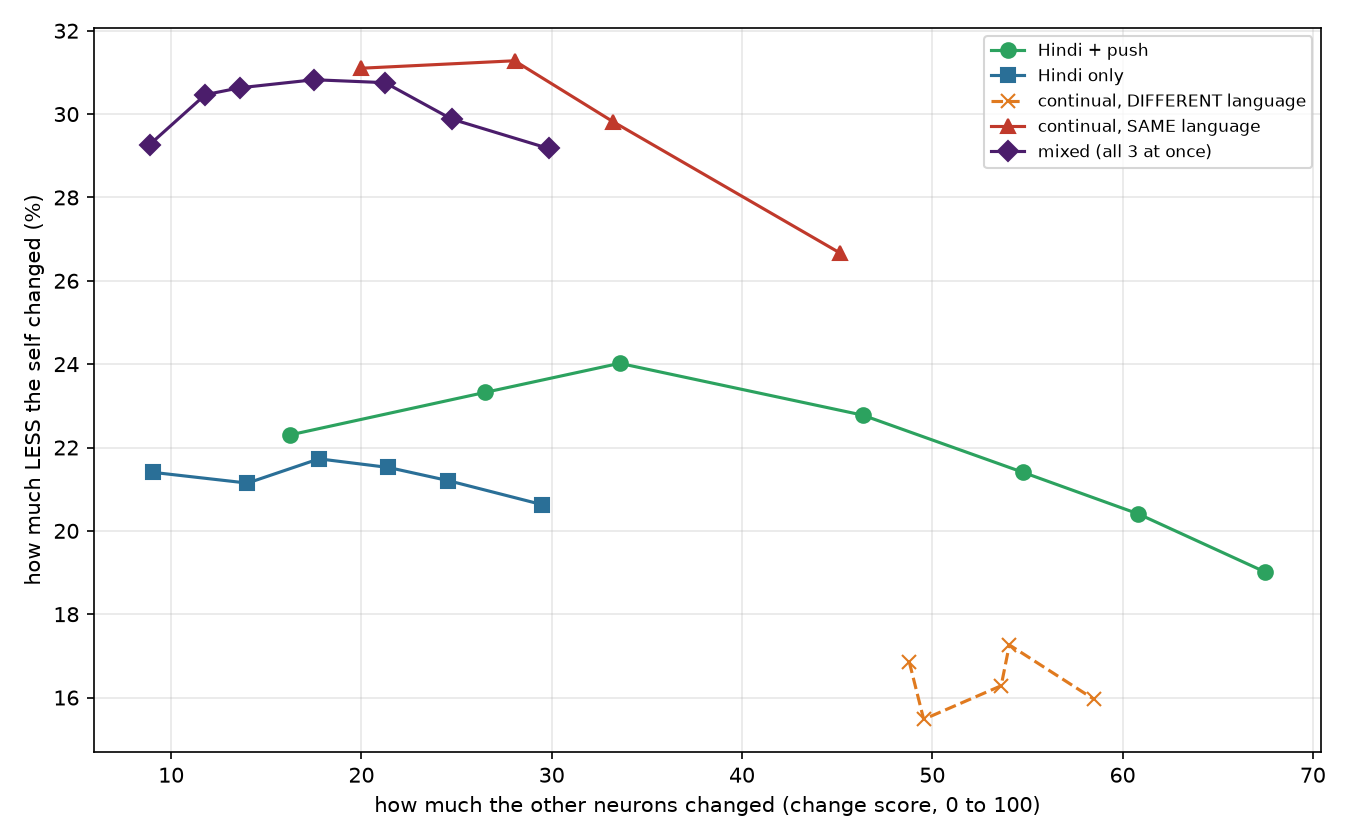

The file beside this chart, header and first rows:
series, from, to, langs, task, self, rel_gap, size, stays
continual, DIFFERENT language, 30, 31, ar->hi, 49.55, 41.88, 15.48, 0.4671, 0.6634
continual, DIFFERENT language, 30, 32, ar->zh, 48.79, 40.56, 16.86, 0.4619, 0.6653
continual, SAME language, 30, 33, ar->ar, 19.95, 13.75, 31.1, 0.5441, 0.8597
continual, SAME language, 30, 39, ar->ar, 28.05, 19.27, 31.28, 0.5411, 0.8307
continual, DIFFERENT language, 30, 40, ar->hi, 53.62, 44.89, 16.28, 0.4547, 0.6409
continual, DIFFERENT language, 30, 44, ar->zh, 54.05, 44.72, 17.26, 0.4645, 0.6492
continual, SAME language, 30, 45, ar->ar, 33.24, 23.33, 29.81, 0.5497, 0.8153
continual, DIFFERENT language, 30, 52, ar->hi, 58.52, 49.18, 15.95, 0.4579, 0.6305
continual, SAME language, 30, 60, ar->ar, 45.16, 33.12, 26.67, 0.5722, 0.8034
Hindi only, 30, 31, hi->hi, 9.062, 7.122, 21.4, 0.4879, 0.8966
Hindi only, 30, 35, hi->hi, 14.01, 11.05, 21.15, 0.4824, 0.8689
Hindi only, 30, 40, hi->hi, 17.77, 13.91, 21.73, 0.4724, 0.8415
Hindi only, 30, 45, hi->hi, 21.42, 16.81, 21.52, 0.47, 0.8259
Hindi only, 30, 50, hi->hi, 24.54, 19.34, 21.21, 0.4684, 0.813
Hindi only, 30, 58, hi->hi, 29.49, 23.41, 20.63, 0.4617, 0.7859
Hindi + push, 30, 31, hi->hi, 16.25, 12.62, 22.3, 0.5024, 0.8856
Hindi + push, 30, 33, hi->hi, 26.5, 20.32, 23.32, 0.5267, 0.8697
Hindi + push, 30, 35, hi->hi, 33.57, 25.51, 24.02, 0.5384, 0.8519
Hindi + push, 30, 40, hi->hi, 46.34, 35.79, 22.78, 0.5675, 0.8327
Hindi + push, 30, 45, hi->hi, 54.76, 43.04, 21.41, 0.5796, 0.8157
Hindi + push, 30, 50, hi->hi, 60.82, 48.41, 20.41, 0.5808, 0.8071
Hindi + push, 30, 58, hi->hi, 67.49, 54.66, 19.01, 0.5891, 0.7923
mixed (all 3 at once), 30, 31, mix->mix, 8.873, 6.276, 29.27, 0.5926, 0.9121
mixed (all 3 at once), 30, 33, mix->mix, 11.8, 8.202, 30.47, 0.5894, 0.8966
mixed (all 3 at once), 30, 35, mix->mix, 13.6, 9.436, 30.63, 0.5815, 0.8821
mixed (all 3 at once), 30, 40, mix->mix, 17.51, 12.12, 30.82, 0.5751, 0.8638
mixed (all 3 at once), 30, 45, mix->mix, 21.24, 14.71, 30.75, 0.5681, 0.8467
mixed (all 3 at once), 30, 50, mix->mix, 24.74, 17.35, 29.88, 0.5621, 0.8315
mixed (all 3 at once), 30, 58, mix->mix, 29.84, 21.13, 29.17, 0.5524, 0.8064
